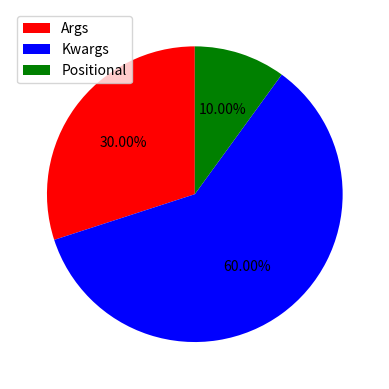

This figure's Python source:
import matplotlib.pyplot as plt


def draw_pie(*args):
    sizes = []
    labels = []
    colors = []
    for size, label, color in args:
        sizes.append(size)
        labels.append(label)
        colors.append(color)
    plt.pie(sizes, colors=colors, startangle=90, autopct='%1.2f%%')
    plt.legend(labels, loc='best')
    plt.show()


draw_pie((30, "Args", 'r',), (60, "Kwargs", "b"), (10, "Positional", 'g'))


